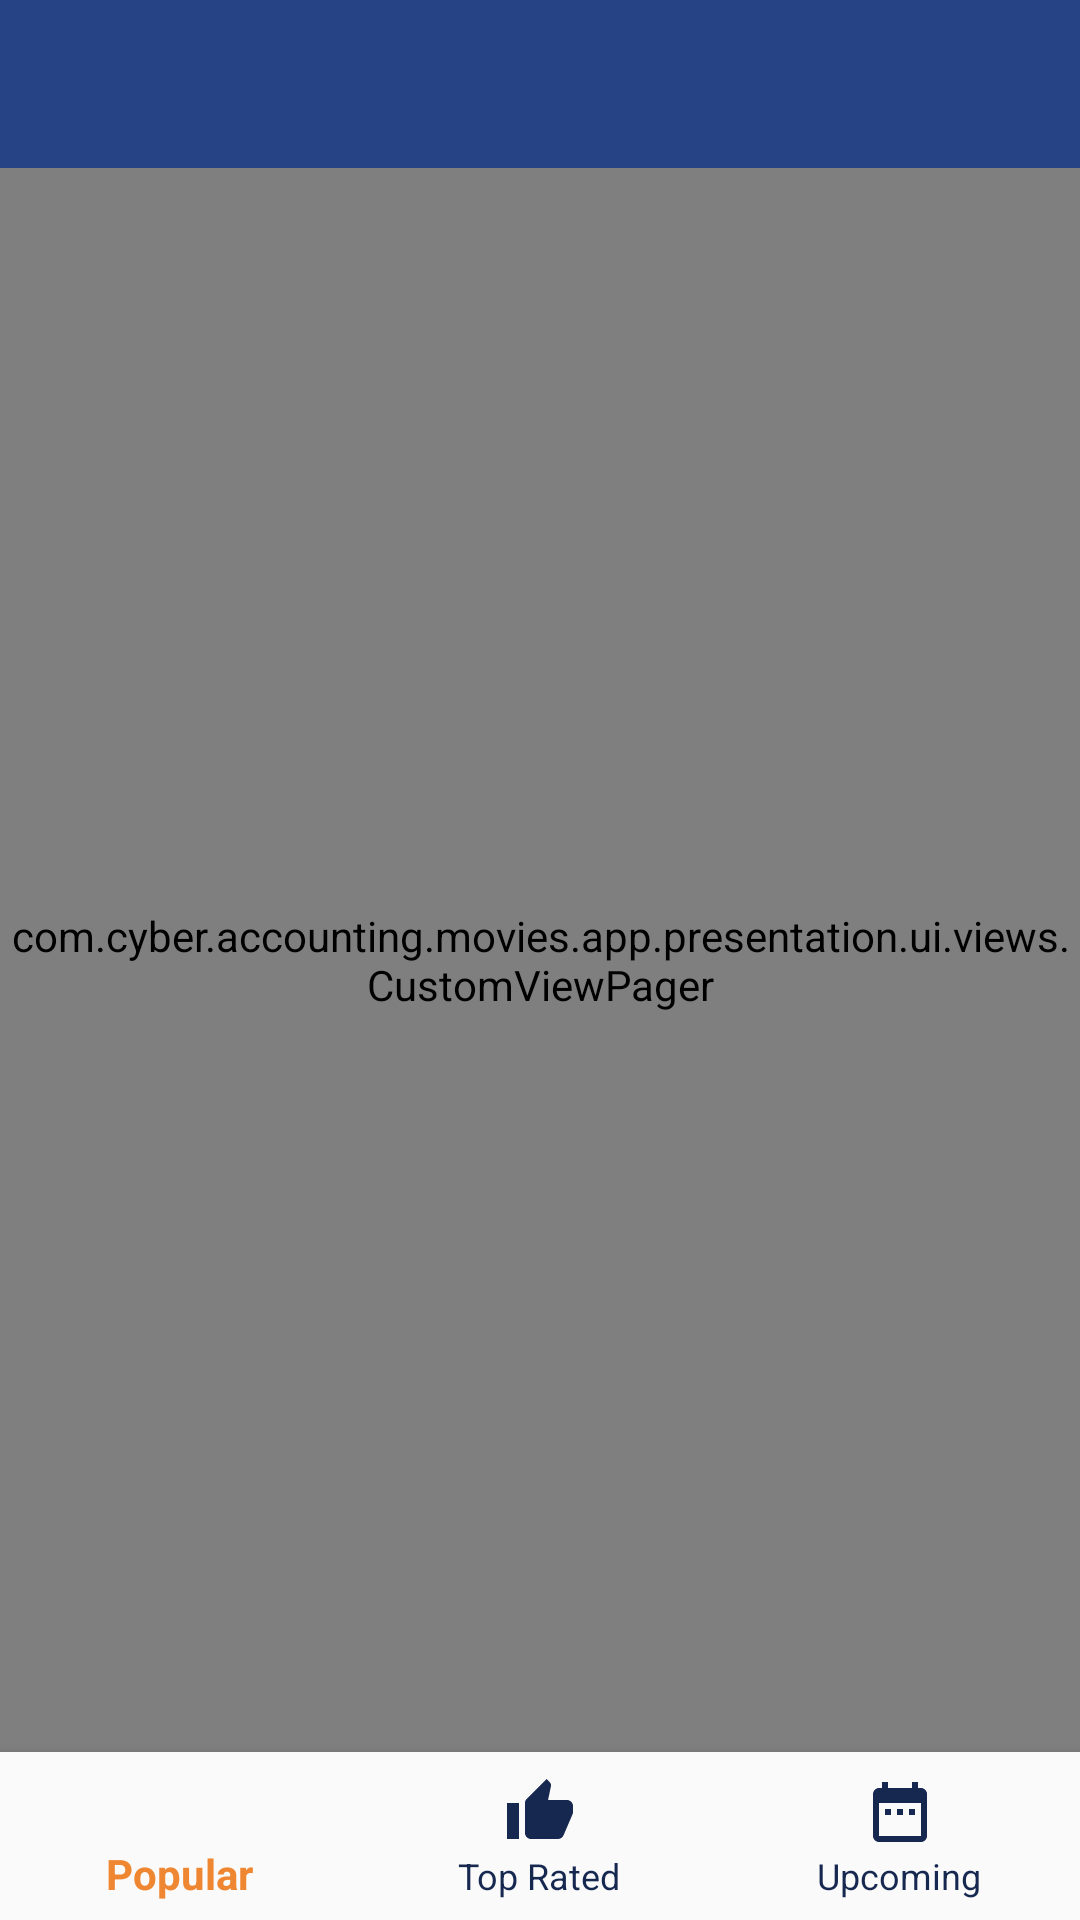

Android layout source for this screen:
<!-- AndroidManifest.xml: activity theme AppTheme.ColoredStatusBar -->
<!-- res/layout/activity_movies.xml -->
<RelativeLayout xmlns:android="http://schemas.android.com/apk/res/android"
    xmlns:app="http://schemas.android.com/apk/res-auto"
    android:layout_width="match_parent"
    android:layout_height="match_parent"
    android:background="@android:color/white"
    android:orientation="vertical">

    <android.support.design.widget.AppBarLayout
        android:id="@+id/appbar_layout"
        android:layout_width="match_parent"
        android:layout_height="wrap_content"
        android:theme="@style/AppTheme.AppBarOverlay">
        <android.support.v7.widget.Toolbar
            android:id="@+id/toolbar"
            android:layout_width="match_parent"
            android:layout_height="?attr/actionBarSize"
            app:popupTheme="@style/AppTheme.PopupOverlay"
            app:theme="@style/AppTheme.ColoredStatusBar" />
    </android.support.design.widget.AppBarLayout>


    <com.cyber.accounting.movies.app.presentation.ui.views.CustomViewPager
        android:id="@+id/pager"
        android:layout_width="match_parent"
        android:layout_height="fill_parent"
        android:layout_above="@+id/navigation"
        android:layout_below="@+id/appbar_layout" />

    <android.support.design.widget.BottomNavigationView
        android:id="@+id/navigation"
        android:layout_width="match_parent"
        android:layout_height="wrap_content"
        android:layout_alignParentBottom="true"
        android:layout_gravity="bottom"
        android:background="?android:attr/windowBackground"
        app:itemHorizontalTranslationEnabled="false"
        app:itemIconTint="@drawable/background_item_navigation"
        app:itemTextColor="@drawable/background_item_navigation"
        app:labelVisibilityMode="labeled"
        app:menu="@menu/navigation" />
</RelativeLayout>
<!-- resources referenced by this layout -->
<resources>
  <!-- drawable background_item_navigation (drawable) -->
  <?xml version="1.0" encoding="utf-8"?>
  <selector xmlns:android="http://schemas.android.com/apk/res/android">
      <item android:state_checked="true" android:color="?colorAccent" />
      <item android:color="?colorPrimaryDark" />
  </selector>
  <style name="AppTheme.AppBarOverlay" parent="ThemeOverlay.AppCompat.Dark.ActionBar" />
  <style name="AppTheme.ColoredStatusBar">
          <item name="windowActionBar">false</item>
          <item name="windowNoTitle">true</item>
          <item name="android:homeAsUpIndicator">@drawable/ic_action_home</item>
          <item name="android:actionMenuTextAppearance">@style/customActionBar</item>
      </style>
  <style name="AppTheme.PopupOverlay" parent="ThemeOverlay.AppCompat.Light" />
  <!-- drawable ic_action_home (drawable) -->
  <vector xmlns:android="http://schemas.android.com/apk/res/android"
      android:width="24dp"
      android:height="24dp"
      android:viewportHeight="24.0"
      android:viewportWidth="24.0">
      <path
          android:fillColor="?attr/colorPrimaryDark"
          android:pathData="M10,20v-6h4v6h5v-8h3L12,3 2,12h3v8z" />
  </vector>
  <style name="customActionBar" parent="@android:style/TextAppearance.Holo.Widget.ActionBar.Menu">
          <item name="android:textSize">@dimen/sub_header_text_size</item>
      </style>
  <dimen name="sub_header_text_size">16sp</dimen>
</resources>
